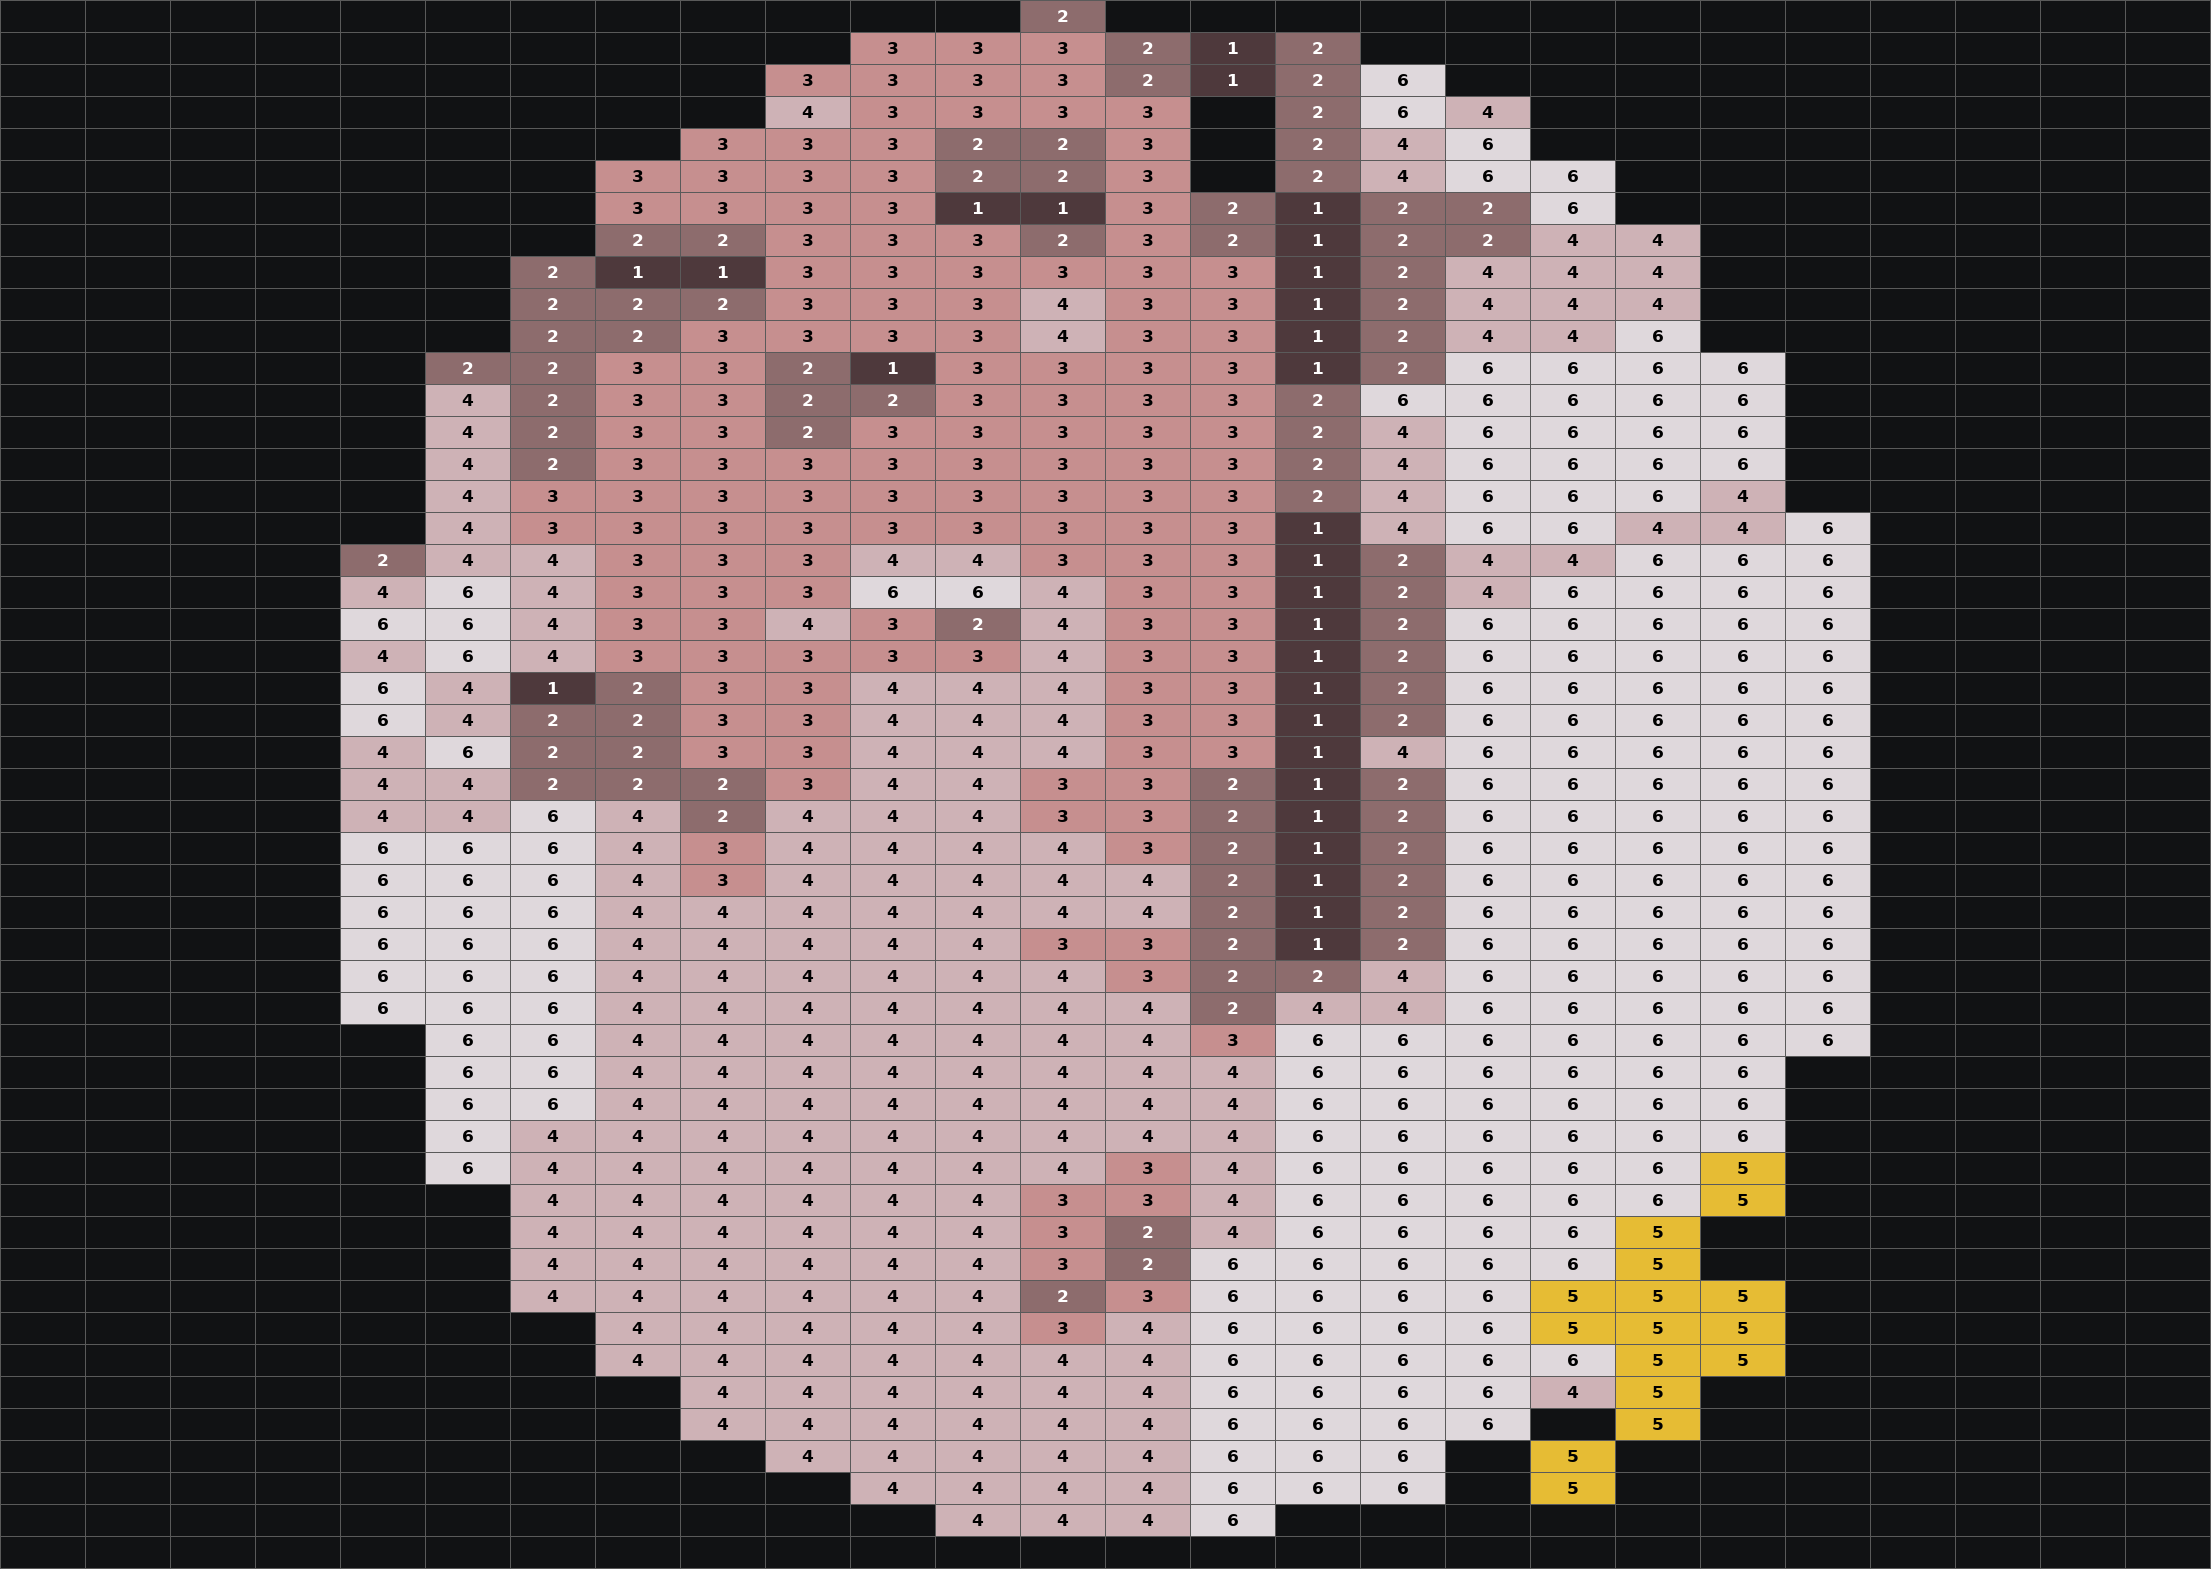

The table this chart was drawn from, first rows:
0, 0, 0, 0, 0, 0, 0, 0, 0, 0, 0, 0, 2, 0, 0, 0, 0, 0, 0, 0, 0, 0, 0, 0
0, 0, 0, 0, 0, 0, 0, 0, 0, 0, 3, 3, 3, 2, 1, 2, 0, 0, 0, 0, 0, 0, 0, 0
0, 0, 0, 0, 0, 0, 0, 0, 0, 3, 3, 3, 3, 2, 1, 2, 6, 0, 0, 0, 0, 0, 0, 0
0, 0, 0, 0, 0, 0, 0, 0, 0, 4, 3, 3, 3, 3, 0, 2, 6, 4, 0, 0, 0, 0, 0, 0
0, 0, 0, 0, 0, 0, 0, 0, 3, 3, 3, 2, 2, 3, 0, 2, 4, 6, 0, 0, 0, 0, 0, 0
0, 0, 0, 0, 0, 0, 0, 3, 3, 3, 3, 2, 2, 3, 0, 2, 4, 6, 6, 0, 0, 0, 0, 0
0, 0, 0, 0, 0, 0, 0, 3, 3, 3, 3, 1, 1, 3, 2, 1, 2, 2, 6, 0, 0, 0, 0, 0
0, 0, 0, 0, 0, 0, 0, 2, 2, 3, 3, 3, 2, 3, 2, 1, 2, 2, 4, 4, 0, 0, 0, 0
0, 0, 0, 0, 0, 0, 2, 1, 1, 3, 3, 3, 3, 3, 3, 1, 2, 4, 4, 4, 0, 0, 0, 0
0, 0, 0, 0, 0, 0, 2, 2, 2, 3, 3, 3, 4, 3, 3, 1, 2, 4, 4, 4, 0, 0, 0, 0
0, 0, 0, 0, 0, 0, 2, 2, 3, 3, 3, 3, 4, 3, 3, 1, 2, 4, 4, 6, 0, 0, 0, 0
0, 0, 0, 0, 0, 2, 2, 3, 3, 2, 1, 3, 3, 3, 3, 1, 2, 6, 6, 6, 6, 0, 0, 0
0, 0, 0, 0, 0, 4, 2, 3, 3, 2, 2, 3, 3, 3, 3, 2, 6, 6, 6, 6, 6, 0, 0, 0
0, 0, 0, 0, 0, 4, 2, 3, 3, 2, 3, 3, 3, 3, 3, 2, 4, 6, 6, 6, 6, 0, 0, 0
0, 0, 0, 0, 0, 4, 2, 3, 3, 3, 3, 3, 3, 3, 3, 2, 4, 6, 6, 6, 6, 0, 0, 0
0, 0, 0, 0, 0, 4, 3, 3, 3, 3, 3, 3, 3, 3, 3, 2, 4, 6, 6, 6, 4, 0, 0, 0
0, 0, 0, 0, 0, 4, 3, 3, 3, 3, 3, 3, 3, 3, 3, 1, 4, 6, 6, 4, 4, 6, 0, 0
0, 0, 0, 0, 2, 4, 4, 3, 3, 3, 4, 4, 3, 3, 3, 1, 2, 4, 4, 6, 6, 6, 0, 0
0, 0, 0, 0, 4, 6, 4, 3, 3, 3, 6, 6, 4, 3, 3, 1, 2, 4, 6, 6, 6, 6, 0, 0
0, 0, 0, 0, 6, 6, 4, 3, 3, 4, 3, 2, 4, 3, 3, 1, 2, 6, 6, 6, 6, 6, 0, 0
0, 0, 0, 0, 4, 6, 4, 3, 3, 3, 3, 3, 4, 3, 3, 1, 2, 6, 6, 6, 6, 6, 0, 0
0, 0, 0, 0, 6, 4, 1, 2, 3, 3, 4, 4, 4, 3, 3, 1, 2, 6, 6, 6, 6, 6, 0, 0
0, 0, 0, 0, 6, 4, 2, 2, 3, 3, 4, 4, 4, 3, 3, 1, 2, 6, 6, 6, 6, 6, 0, 0
0, 0, 0, 0, 4, 6, 2, 2, 3, 3, 4, 4, 4, 3, 3, 1, 4, 6, 6, 6, 6, 6, 0, 0
0, 0, 0, 0, 4, 4, 2, 2, 2, 3, 4, 4, 3, 3, 2, 1, 2, 6, 6, 6, 6, 6, 0, 0
0, 0, 0, 0, 4, 4, 6, 4, 2, 4, 4, 4, 3, 3, 2, 1, 2, 6, 6, 6, 6, 6, 0, 0
0, 0, 0, 0, 6, 6, 6, 4, 3, 4, 4, 4, 4, 3, 2, 1, 2, 6, 6, 6, 6, 6, 0, 0
0, 0, 0, 0, 6, 6, 6, 4, 3, 4, 4, 4, 4, 4, 2, 1, 2, 6, 6, 6, 6, 6, 0, 0
0, 0, 0, 0, 6, 6, 6, 4, 4, 4, 4, 4, 4, 4, 2, 1, 2, 6, 6, 6, 6, 6, 0, 0
0, 0, 0, 0, 6, 6, 6, 4, 4, 4, 4, 4, 3, 3, 2, 1, 2, 6, 6, 6, 6, 6, 0, 0
0, 0, 0, 0, 6, 6, 6, 4, 4, 4, 4, 4, 4, 3, 2, 2, 4, 6, 6, 6, 6, 6, 0, 0
0, 0, 0, 0, 6, 6, 6, 4, 4, 4, 4, 4, 4, 4, 2, 4, 4, 6, 6, 6, 6, 6, 0, 0
0, 0, 0, 0, 0, 6, 6, 4, 4, 4, 4, 4, 4, 4, 3, 6, 6, 6, 6, 6, 6, 6, 0, 0
0, 0, 0, 0, 0, 6, 6, 4, 4, 4, 4, 4, 4, 4, 4, 6, 6, 6, 6, 6, 6, 0, 0, 0
0, 0, 0, 0, 0, 6, 6, 4, 4, 4, 4, 4, 4, 4, 4, 6, 6, 6, 6, 6, 6, 0, 0, 0
0, 0, 0, 0, 0, 6, 4, 4, 4, 4, 4, 4, 4, 4, 4, 6, 6, 6, 6, 6, 6, 0, 0, 0
0, 0, 0, 0, 0, 6, 4, 4, 4, 4, 4, 4, 4, 3, 4, 6, 6, 6, 6, 6, 5, 0, 0, 0
0, 0, 0, 0, 0, 0, 4, 4, 4, 4, 4, 4, 3, 3, 4, 6, 6, 6, 6, 6, 5, 0, 0, 0
0, 0, 0, 0, 0, 0, 4, 4, 4, 4, 4, 4, 3, 2, 4, 6, 6, 6, 6, 5, 0, 0, 0, 0
0, 0, 0, 0, 0, 0, 4, 4, 4, 4, 4, 4, 3, 2, 6, 6, 6, 6, 6, 5, 0, 0, 0, 0
0, 0, 0, 0, 0, 0, 4, 4, 4, 4, 4, 4, 2, 3, 6, 6, 6, 6, 5, 5, 5, 0, 0, 0
0, 0, 0, 0, 0, 0, 0, 4, 4, 4, 4, 4, 3, 4, 6, 6, 6, 6, 5, 5, 5, 0, 0, 0
0, 0, 0, 0, 0, 0, 0, 4, 4, 4, 4, 4, 4, 4, 6, 6, 6, 6, 6, 5, 5, 0, 0, 0
0, 0, 0, 0, 0, 0, 0, 0, 4, 4, 4, 4, 4, 4, 6, 6, 6, 6, 4, 5, 0, 0, 0, 0
0, 0, 0, 0, 0, 0, 0, 0, 4, 4, 4, 4, 4, 4, 6, 6, 6, 6, 0, 5, 0, 0, 0, 0
0, 0, 0, 0, 0, 0, 0, 0, 0, 4, 4, 4, 4, 4, 6, 6, 6, 0, 5, 0, 0, 0, 0, 0
0, 0, 0, 0, 0, 0, 0, 0, 0, 0, 4, 4, 4, 4, 6, 6, 6, 0, 5, 0, 0, 0, 0, 0
0, 0, 0, 0, 0, 0, 0, 0, 0, 0, 0, 4, 4, 4, 6, 0, 0, 0, 0, 0, 0, 0, 0, 0
0, 0, 0, 0, 0, 0, 0, 0, 0, 0, 0, 0, 0, 0, 0, 0, 0, 0, 0, 0, 0, 0, 0, 0
